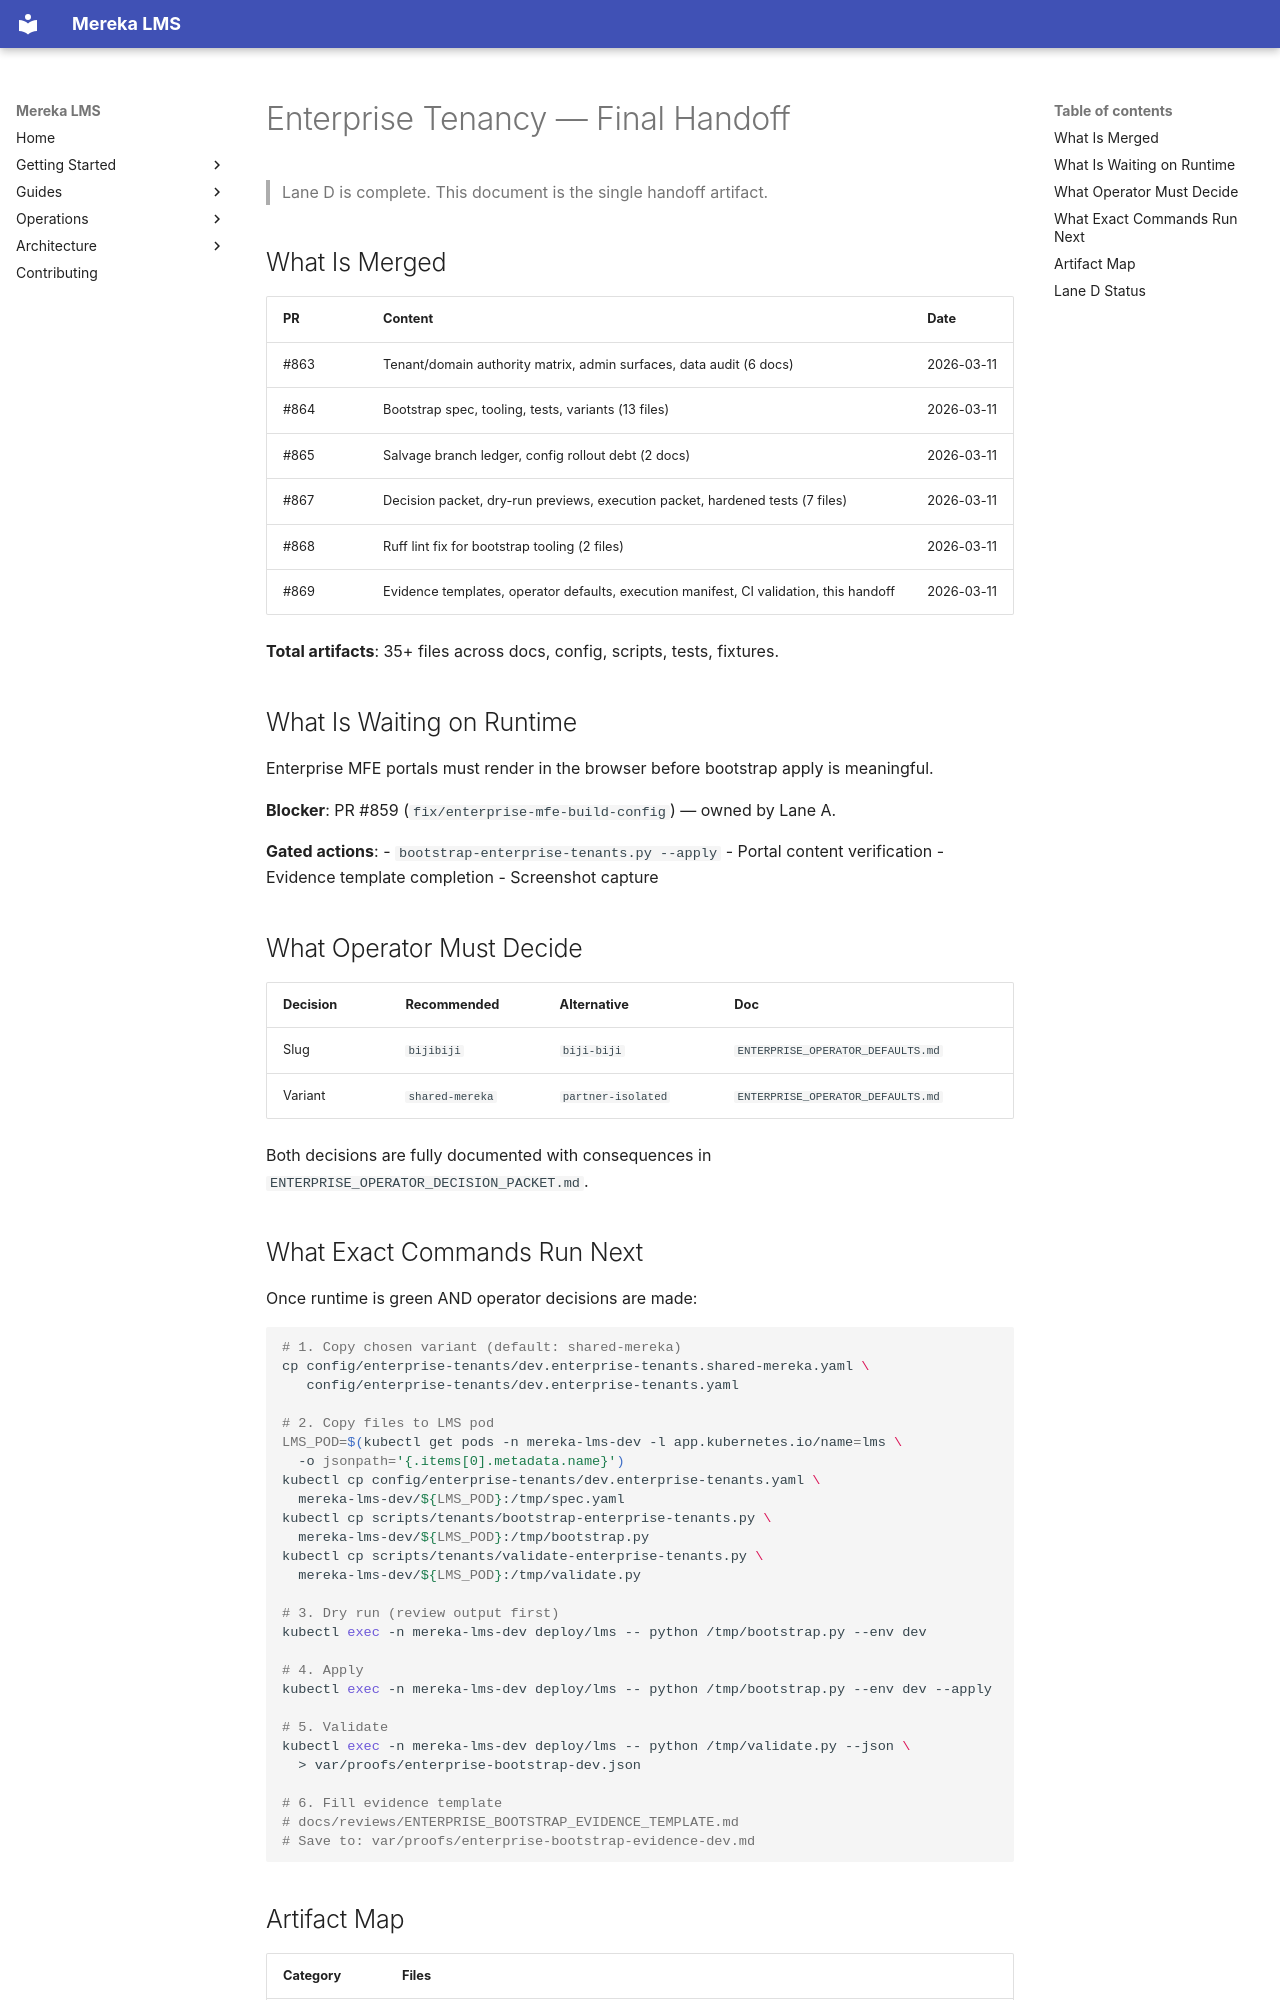

repository: lifeofgurpreet/mereka-lms-prototype · page: reviews/ENTERPRISE_TENANCY_FINAL_HANDOFF/index.html · generator: mkdocs

# Enterprise Tenancy — Final Handoff

> Lane D is complete. This document is the single handoff artifact.

## What Is Merged

| PR | Content | Date |
|----|---------|------|
| #863 | Tenant/domain authority matrix, admin surfaces, data audit (6 docs) | 2026-03-11 |
| #864 | Bootstrap spec, tooling, tests, variants (13 files) | 2026-03-11 |
| #865 | Salvage branch ledger, config rollout debt (2 docs) | 2026-03-11 |
| #867 | Decision packet, dry-run previews, execution packet, hardened tests (7 files) | 2026-03-11 |
| #868 | Ruff lint fix for bootstrap tooling (2 files) | 2026-03-11 |
| #869 | Evidence templates, operator defaults, execution manifest, CI validation, this handoff | 2026-03-11 |

**Total artifacts**: 35+ files across docs, config, scripts, tests, fixtures.

## What Is Waiting on Runtime

Enterprise MFE portals must render in the browser before bootstrap apply is meaningful.

**Blocker**: PR #859 (`fix/enterprise-mfe-build-config`) — owned by Lane A.

**Gated actions**:
- `bootstrap-enterprise-tenants.py --apply`
- Portal content verification
- Evidence template completion
- Screenshot capture

## What Operator Must Decide

| Decision | Recommended | Alternative | Doc |
|----------|-------------|-------------|-----|
| Slug | `bijibiji` | `biji-biji` | `ENTERPRISE_OPERATOR_DEFAULTS.md` |
| Variant | `shared-mereka` | `partner-isolated` | `ENTERPRISE_OPERATOR_DEFAULTS.md` |

Both decisions are fully documented with consequences in `ENTERPRISE_OPERATOR_DECISION_PACKET.md`.

## What Exact Commands Run Next

Once runtime is green AND operator decisions are made:

```bash
# 1. Copy chosen variant (default: shared-mereka)
cp config/enterprise-tenants/dev.enterprise-tenants.shared-mereka.yaml \
   config/enterprise-tenants/dev.enterprise-tenants.yaml

# 2. Copy files to LMS pod
LMS_POD=$(kubectl get pods -n mereka-lms-dev -l app.kubernetes.io/name=lms \
  -o jsonpath='{.items[0].metadata.name}')
kubectl cp config/enterprise-tenants/dev.enterprise-tenants.yaml \
  mereka-lms-dev/${LMS_POD}:/tmp/spec.yaml
kubectl cp scripts/tenants/bootstrap-enterprise-tenants.py \
  mereka-lms-dev/${LMS_POD}:/tmp/bootstrap.py
kubectl cp scripts/tenants/validate-enterprise-tenants.py \
  mereka-lms-dev/${LMS_POD}:/tmp/validate.py

# 3. Dry run (review output first)
kubectl exec -n mereka-lms-dev deploy/lms -- python /tmp/bootstrap.py --env dev

# 4. Apply
kubectl exec -n mereka-lms-dev deploy/lms -- python /tmp/bootstrap.py --env dev --apply

# 5. Validate
kubectl exec -n mereka-lms-dev deploy/lms -- python /tmp/validate.py --json \
  > var/proofs/enterprise-bootstrap-dev.json

# 6. Fill evidence template
# docs/reviews/ENTERPRISE_BOOTSTRAP_EVIDENCE_TEMPLATE.md
# Save to: var/proofs/enterprise-bootstrap-evidence-dev.md
```
